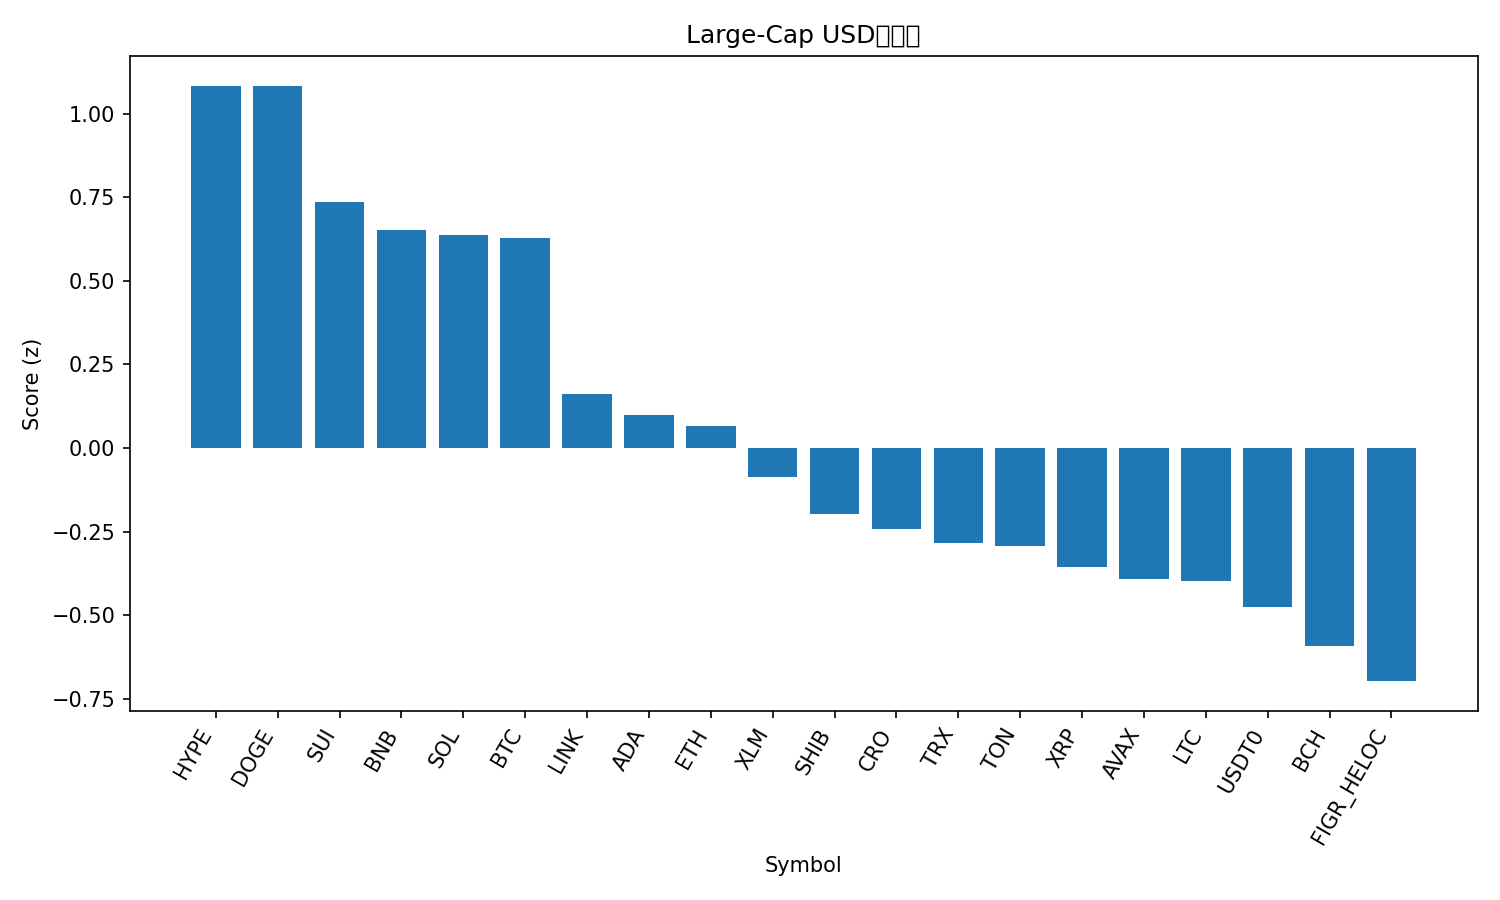

Source data for this figure (header and first rows):
rank, name, symbol, price, pct_1h, pct_24h, pct_7d, pct_1h_vs_btc, pct_24h_vs_btc, pct_7d_vs_btc, market_cap_rank, market_cap, volume_usd, score
1, Hyperliquid, HYPE, 50.11, 0.4461, 2.635, 11.19, 0.2727, 1.305, -2.098, 17, 13572085446, 355324370, 1.083
2, Dogecoin, DOGE, 0.2584, 0.5546, 2.133, 12.99, 0.3812, 0.8031, -0.3017, 8, 39061625826, 2005421803, 1.082
3, Sui, SUI, 3.65, -0.3028, 2.722, 15.7, -0.4762, 1.392, 2.405, 18, 13239877535, 1071136025, 0.7366
4, BNB, BNB, 1173, 0.3738, 0.2018, 20.52, 0.2004, -1.128, 7.232, 5, 163217474028, 2510031331, 0.6521
5, Solana, SOL, 231.7, 0.2721, 1.065, 14.98, 0.09868, -0.2646, 1.69, 6, 126423852822, 4818724478, 0.6382
6, Bitcoin, BTC, 124058, 0.1734, 1.33, 13.29, 0.0, 0.0, 0.0, 1, 2471821418997, 39402706144, 0.6268
7, Chainlink, LINK, 22.39, 0.03605, 0.9343, 8.079, -0.1374, -0.3957, -5.214, 15, 15180814807, 656384492, 0.1614
8, Cardano, ADA, 0.8587, -0.01754, 0.5153, 10.77, -0.191, -0.8147, -2.522, 11, 31373061222, 917935187, 0.09738
9, Ethereum, ETH, 4537, -0.5194, 1.141, 13.32, -0.6928, -0.1892, 0.03215, 2, 548499535513, 25603694220, 0.06562
10, Stellar, XLM, 0.4001, 0.02903, -0.3228, 11.76, -0.1444, -1.653, -1.533, 21, 12806829740, 195849860, -0.08569
11, Shiba Inu, SHIB, 1.257e-05, -0.2026, 0.4332, 7.124, -0.376, -0.8967, -6.168, 31, 7404624142, 160470739, -0.1982
12, Cronos, CRO, 0.2087, 0.5097, -2.078, 12.4, 0.3363, -3.408, -0.8944, 32, 7268336645, 38574910, -0.2416
13, TRON, TRX, 0.3418, 0.07035, 0.1736, 1.579, -0.1031, -1.156, -11.71, 10, 32358312156, 526437978, -0.2836
14, Toncoin, TON, 2.83, -0.09251, 0.08556, 5.249, -0.2659, -1.244, -8.043, 33, 7121731313, 122103594, -0.2926
15, XRP, XRP, 3.01, -0.2345, -0.1711, 8.105, -0.4079, -1.501, -5.187, 3, 180500195213, 4162591526, -0.356
16, Avalanche, AVAX, 30.59, 0.4957, -1.992, 7.916, 0.3223, -3.322, -5.376, 19, 12919231254, 697426413, -0.3907
17, Litecoin, LTC, 121.6, -1.652, 2.029, 17.07, -1.825, 0.6993, 3.782, 26, 9295463739, 563139069, -0.3966
18, USDT0, USDT0, 1.0, -0.01922, -0.05175, -0.01613, -0.1926, -1.382, -13.31, 34, 6677073529, 309456299, -0.4757
19, Bitcoin Cash, BCH, 601.8, -1.34, 1.273, 11.87, -1.514, -0.05718, -1.419, 23, 11996861524, 250427491, -0.5922
20, Figure Heloc, FIGR_HELOC, 1.0, 0.0, -0.8355, 0.0, -0.1734, -2.165, -13.29, 20, 12834008819, 105620, -0.6972
21, Hedera, HBAR, 0.2201, -0.6095, -1.543, 4.194, -0.7829, -2.873, -9.098, 25, 9331699620, 210523941, -1.194
